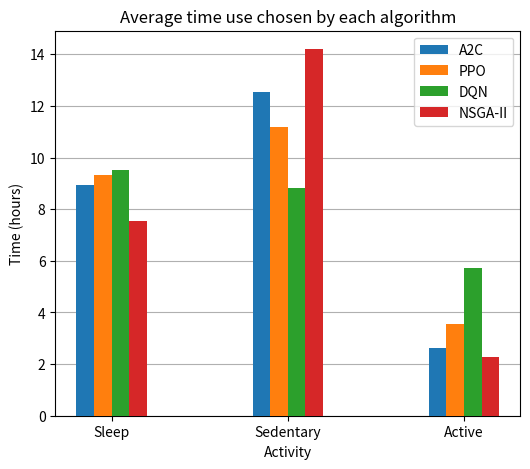

Source code (Python): (Note: this script raises an exception after producing the figure.)
import numpy as np
import matplotlib.pyplot as plt

# set width of bar
BAR_WIDTH = 0.1
fig, ax = plt.subplots(figsize=(6, 5))
ax.grid(axis="y", zorder=0)

# set height of bar
A2C = [8.95, 12.54, 2.61]
PPO = [9.34, 11.19, 3.57]
DQN = [9.52, 8.83, 5.74]
NSGA = [7.54, 14.2, 2.28]

# Set position of bar on X axis
br1 = np.arange(len(A2C))
br2 = [x + BAR_WIDTH for x in br1]
br3 = [x + BAR_WIDTH for x in br2]
br4 = [x + BAR_WIDTH for x in br3]

# Make the plot
ax.bar(br1, A2C, width=BAR_WIDTH, label="A2C", zorder=3)
ax.bar(br2, PPO, width=BAR_WIDTH, label="PPO", zorder=3)
ax.bar(br3, DQN, width=BAR_WIDTH, label="DQN", zorder=3)
ax.bar(br4, NSGA, width=BAR_WIDTH, label="NSGA-II", zorder=3)

# Adding Xticks
plt.xlabel("Activity")
plt.ylabel("Time (hours)")
plt.xticks(
    [r + BAR_WIDTH * 1.5 for r in range(len(A2C))], ["Sleep", "Sedentary", "Active"]
)

plt.legend()
plt.title("Average time use chosen by each algorithm")
# plt.show()
plt.savefig("graphs/time_use.pdf")
